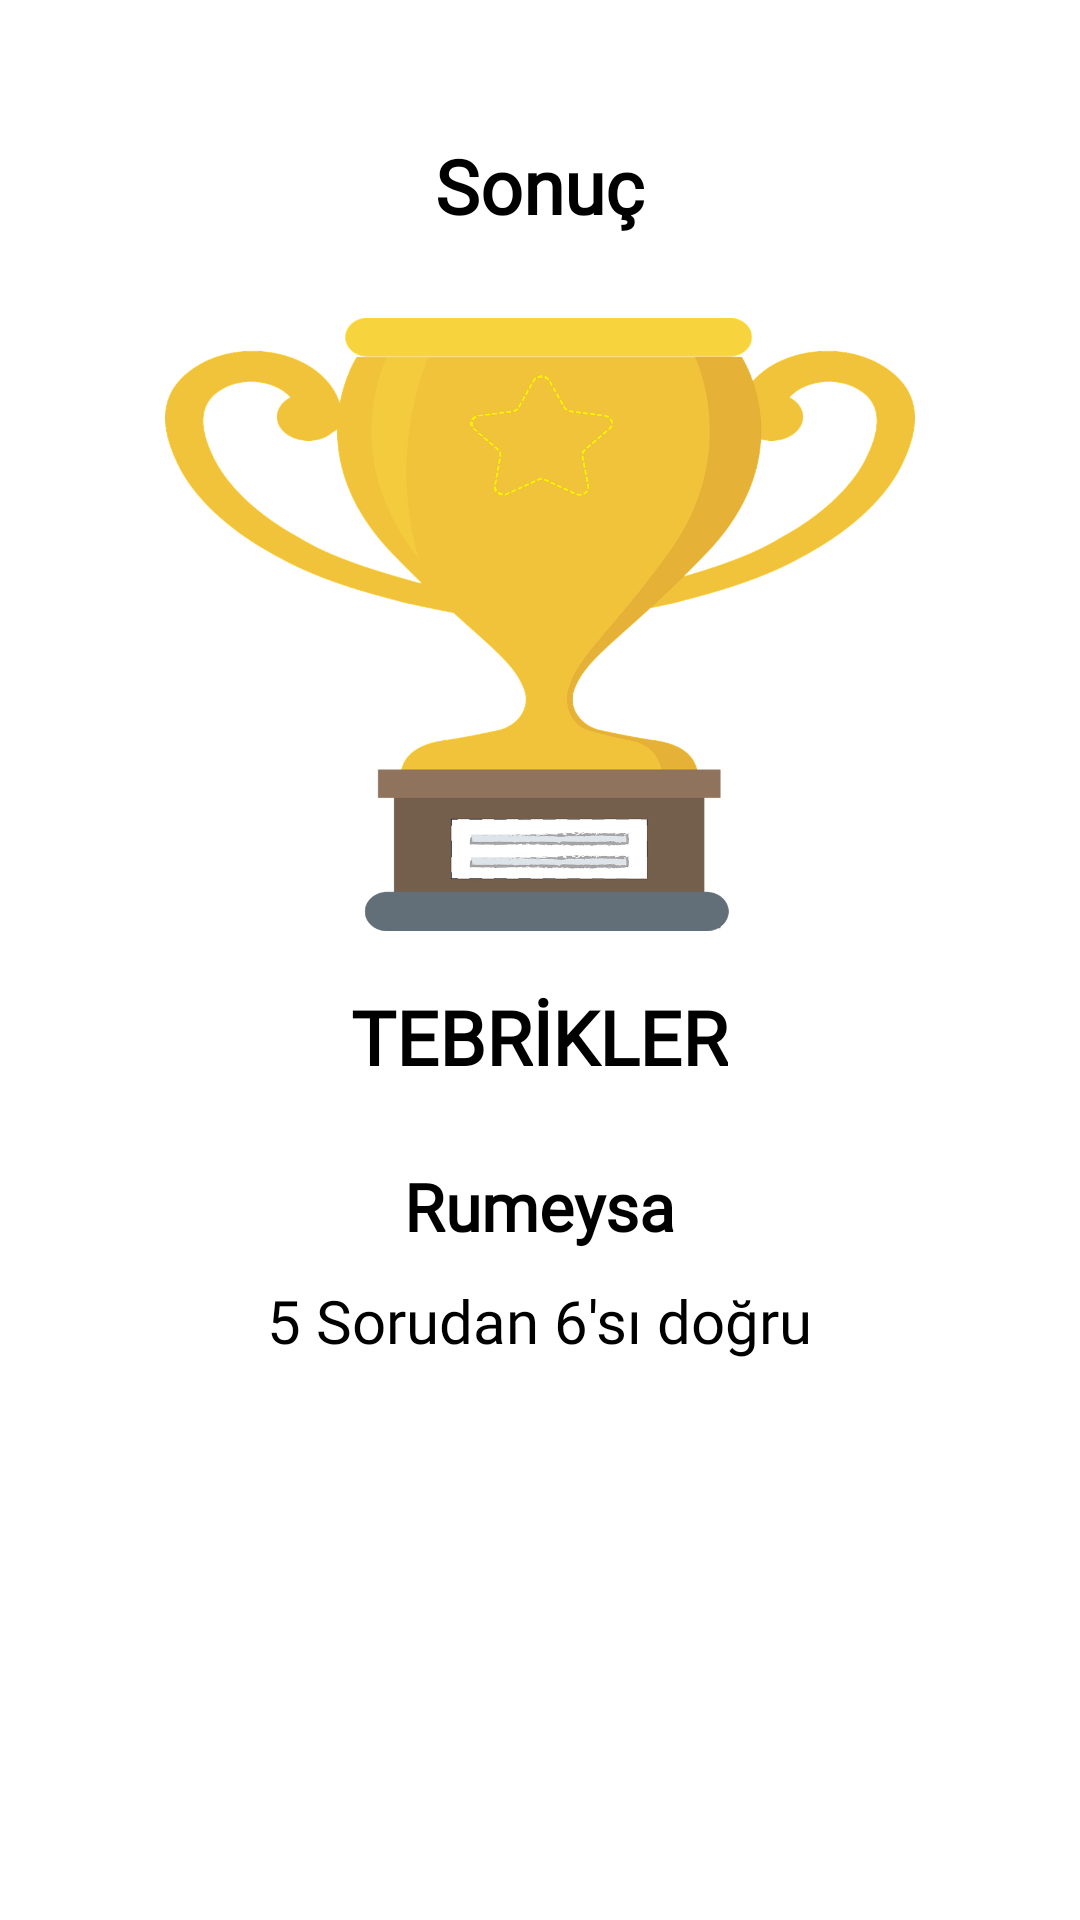

This screen was rendered from an Android layout file. Write that file and the resources it references.
<!-- AndroidManifest.xml: application theme Theme.MatematikZekaOyunlari -->
<!-- res/layout/fragment_last.xml -->
<?xml version="1.0" encoding="utf-8"?>
<LinearLayout
    xmlns:android="http://schemas.android.com/apk/res/android"
    xmlns:tools="http://schemas.android.com/tools"
    android:layout_width="match_parent"
    android:layout_height="match_parent"
    android:padding="20dp"
    android:orientation="vertical"
    android:gravity="center_horizontal"
    tools:context=".LastFragment">

    <TextView
        android:id="@+id/result"
        android:layout_width="wrap_content"
        android:layout_height="wrap_content"
        android:layout_marginVertical="25dp"
        android:layout_marginTop="25dp"
        android:fontFamily="@font/audiowide"
        android:text="Sonuç"
        android:textColor="@color/black"
        android:textSize="25dp"
        android:textStyle="bold" />

    <ImageView
        android:layout_width="250dp"
        android:layout_height="209dp"
        android:contentDescription="image"
        android:src="@drawable/trophy" />

    <TextView
        android:layout_width="wrap_content"
        android:layout_height="wrap_content"
        android:layout_marginTop="16dp"
        android:fontFamily="@font/audiowide"
        android:text="TEBRİKLER"
        android:textColor="@color/black"
        android:textSize="25sp"
        android:textStyle="bold" />

    <TextView
        android:id="@+id/userName"
        android:layout_width="wrap_content"
        android:layout_height="wrap_content"
        android:layout_marginTop="25dp"
        android:fontFamily="@font/audiowide"
        android:text="Rumeysa"
        android:textColor="@color/black"
        android:textSize="22sp"
        android:textStyle="bold" />

    <TextView
        android:id="@+id/score"
        android:layout_width="wrap_content"
        android:layout_height="wrap_content"
        android:layout_marginTop="10dp"
        android:fontFamily="@font/audiowide"
        android:text="5 Sorudan 6'sı doğru"
        android:textColor="@color/black"
        android:textSize="20sp" />

    <Button
        android:id="@+id/lastFinish"
        android:layout_width="match_parent"
        android:layout_height="wrap_content"
        android:layout_marginTop="20dp"
        android:background="@drawable/bg_round"
        android:text="Bitir"
        android:textColor="@color/white"
        android:textSize="18sp"
        android:textStyle="bold" />

</LinearLayout>
<!-- resources referenced by this layout -->
<resources>
  <color name="black">#FF000000</color>
  <color name="white">#FFFFFFFF</color>
  <!-- drawable trophy: png bitmap (drawable, 149935 bytes) -->
  <style name="Theme.MatematikZekaOyunlari" parent="Theme.MaterialComponents.DayNight.NoActionBar">
          
          <item name="colorPrimary">@color/purple_500</item>
          <item name="colorPrimaryVariant">@color/purple_700</item>
          <item name="colorOnPrimary">@color/white</item>
          
          <item name="colorSecondary">@color/teal_200</item>
          <item name="colorSecondaryVariant">@color/teal_700</item>
          <item name="colorOnSecondary">@color/black</item>
          
          <item name="android:statusBarColor" tools:targetApi="l">?attr/colorPrimaryVariant</item>
          
      </style>
  <color name="purple_500">#FF000000</color>
  <color name="purple_700">#FFD83B</color>
  <color name="teal_200">#FFD83B</color>
  <color name="teal_700">#FFD83B</color>
</resources>
